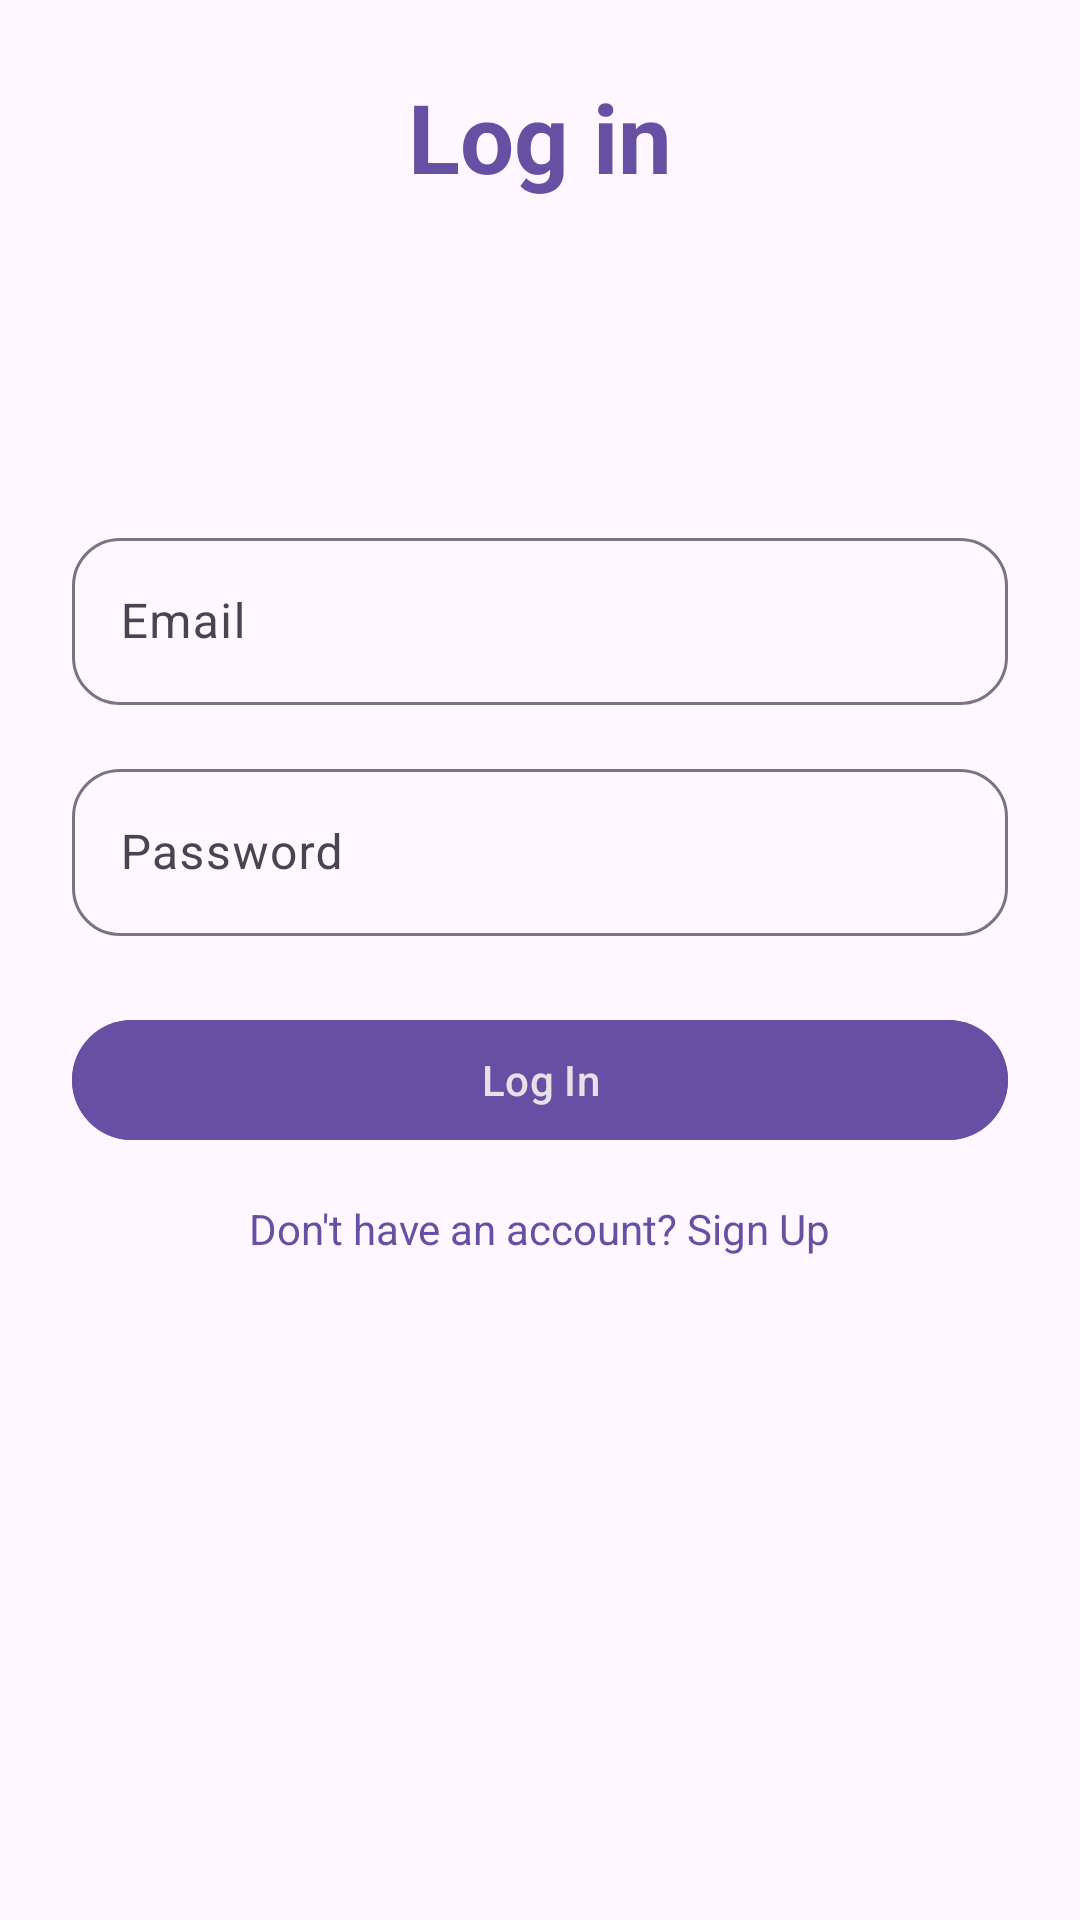

Android layout source for this screen:
<!-- AndroidManifest.xml: application theme Theme.ABATherapy -->
<!-- res/layout/log_in_activity.xml -->
<androidx.constraintlayout.widget.ConstraintLayout
    xmlns:android="http://schemas.android.com/apk/res/android"
    xmlns:app="http://schemas.android.com/apk/res-auto"
    android:layout_width="match_parent"
    android:layout_height="match_parent"
    android:padding="24dp"
    android:background="?android:attr/colorBackground">

    
    <TextView
        android:id="@+id/titleText"
        android:layout_width="wrap_content"
        android:layout_height="wrap_content"
        android:text="Log in"
        android:textSize="32sp"
        android:textStyle="bold"
        android:textColor="?attr/colorPrimary"
        app:layout_constraintTop_toTopOf="parent"
        app:layout_constraintStart_toStartOf="parent"
        app:layout_constraintEnd_toEndOf="parent" />

    
    <com.google.android.material.textfield.TextInputLayout
        android:id="@+id/emailInputLayout"
        style="@style/Widget.Material3.TextInputLayout.OutlinedBox"
        android:layout_width="0dp"
        android:layout_height="wrap_content"
        android:hint="Email"
        app:boxCornerRadiusTopStart="16dp"
        app:boxCornerRadiusTopEnd="16dp"
        app:boxCornerRadiusBottomStart="16dp"
        app:boxCornerRadiusBottomEnd="16dp"
        app:layout_constraintTop_toTopOf="parent"
        app:layout_constraintStart_toStartOf="parent"
        app:layout_constraintEnd_toEndOf="parent"
        android:layout_marginTop="150dp">

        <com.google.android.material.textfield.TextInputEditText
            android:id="@+id/editTextEmail"
            android:layout_width="match_parent"
            android:layout_height="wrap_content"
            android:inputType="textEmailAddress" />
    </com.google.android.material.textfield.TextInputLayout>

    
    <com.google.android.material.textfield.TextInputLayout
        android:id="@+id/passwordInputLayout"
        style="@style/Widget.Material3.TextInputLayout.OutlinedBox"
        android:layout_width="0dp"
        android:layout_height="wrap_content"
        android:hint="Password"
        app:boxCornerRadiusTopStart="16dp"
        app:boxCornerRadiusTopEnd="16dp"
        app:boxCornerRadiusBottomStart="16dp"
        app:boxCornerRadiusBottomEnd="16dp"
        app:layout_constraintTop_toBottomOf="@id/emailInputLayout"
        app:layout_constraintStart_toStartOf="parent"
        app:layout_constraintEnd_toEndOf="parent"
        android:layout_marginTop="16dp">

        <com.google.android.material.textfield.TextInputEditText
            android:id="@+id/editTextPassword"
            android:layout_width="match_parent"
            android:layout_height="wrap_content"
            android:inputType="textPassword" />
    </com.google.android.material.textfield.TextInputLayout>

    
    <com.google.android.material.button.MaterialButton
        android:id="@+id/buttonLogin"
        android:layout_width="0dp"
        android:layout_height="wrap_content"
        android:text="Log In"
        android:textAllCaps="false"
        android:backgroundTint="?attr/colorPrimary"
        android:textColor="?android:attr/textColorPrimaryInverse"
        app:layout_constraintTop_toBottomOf="@id/passwordInputLayout"
        app:layout_constraintStart_toStartOf="parent"
        app:layout_constraintEnd_toEndOf="parent"
        android:layout_marginTop="24dp" />

    
    <TextView
        android:id="@+id/textSignUpLink"
        android:layout_width="wrap_content"
        android:layout_height="wrap_content"
        android:text="Don't have an account? Sign Up"
        android:textColor="?attr/colorPrimary"
        android:textSize="14sp"
        app:layout_constraintTop_toBottomOf="@id/buttonLogin"
        app:layout_constraintStart_toStartOf="parent"
        app:layout_constraintEnd_toEndOf="parent"
        android:layout_marginTop="16dp" />
</androidx.constraintlayout.widget.ConstraintLayout>
<!-- resources referenced by this layout -->
<resources>
  <style name="Theme.ABATherapy" parent="Base.Theme.ABATherapy" />
  <style name="Base.Theme.ABATherapy" parent="Theme.Material3.DayNight.NoActionBar">
          
          
      </style>
</resources>
